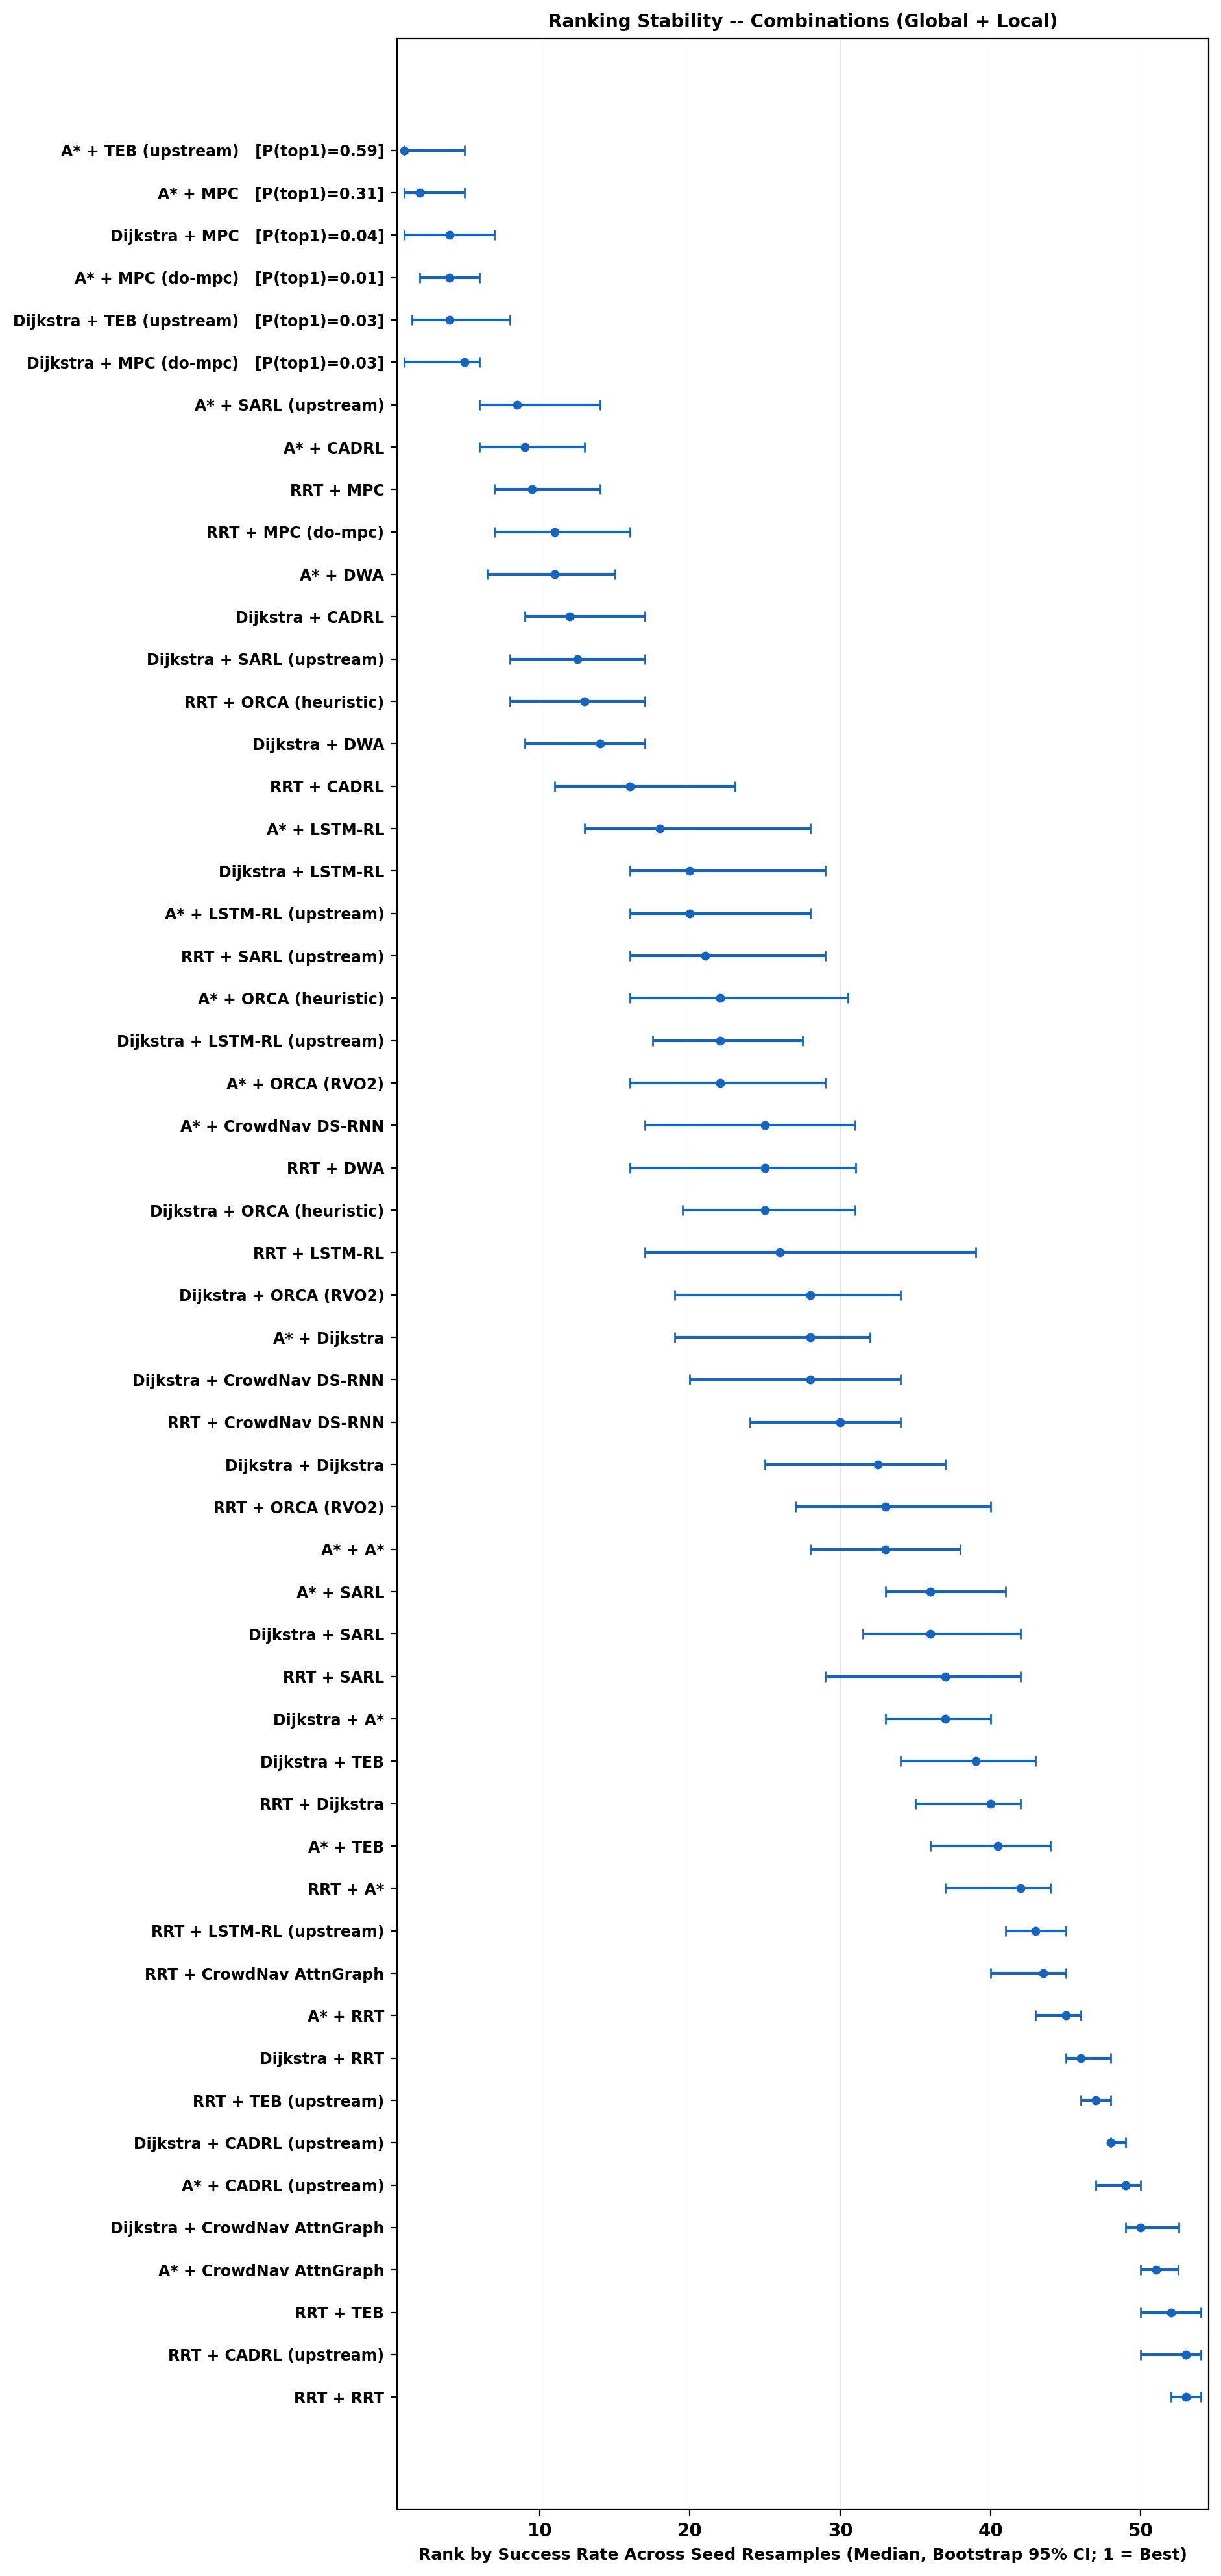

The table this chart was drawn from, first rows:
algorithm, mean_success, rank_median, rank_ci_lo, rank_ci_hi, P_top1
astar+teb_upstream, 0.812, 1.0, 1.0, 5.0, 0.591
astar+mpc, 0.806, 2.0, 1.0, 5.0, 0.312
dijkstra+mpc, 0.798, 4.0, 1.0, 7.0, 0.037
astar+mpc_dompc, 0.798, 4.0, 2.0, 6.0, 0.006
dijkstra+teb_upstream, 0.798, 4.0, 1.5, 8.0, 0.025
dijkstra+mpc_dompc, 0.796, 5.0, 1.0, 6.0, 0.03
astar+sarl_upstream, 0.756, 8.5, 6.0, 14.0, 0.001
astar+cadrl, 0.756, 9.0, 6.0, 13.0, 0.0
rrt+mpc, 0.752, 9.5, 7.0, 14.0, 0.0
rrt+mpc_dompc, 0.748, 11.0, 7.0, 16.0, 0.0
astar+dwa, 0.746, 11.0, 6.5, 15.0, 0.0
dijkstra+cadrl, 0.74, 12.0, 9.0, 17.0, 0.0
dijkstra+sarl_upstream, 0.738, 12.5, 8.0, 17.0, 0.0
rrt+orca_heuristic, 0.733, 13.0, 8.0, 17.0, 0.0
dijkstra+dwa, 0.73, 14.0, 9.0, 17.0, 0.0
rrt+cadrl, 0.713, 16.0, 11.0, 23.0, 0.0
astar+lstm_rl, 0.692, 18.0, 13.0, 28.0, 0.0
dijkstra+lstm_rl, 0.684, 20.0, 16.0, 29.0, 0.0
astar+lstm_rl_upstream, 0.682, 20.0, 16.0, 28.0, 0.0
rrt+sarl_upstream, 0.68, 21.0, 16.0, 29.0, 0.0
astar+orca_heuristic, 0.676, 22.0, 16.0, 30.5, 0.0
dijkstra+lstm_rl_upstream, 0.676, 22.0, 17.5, 27.51, 0.0
astar+orca, 0.676, 22.0, 16.0, 29.0, 0.0
astar+crowdnav_dsrnn, 0.666, 25.0, 17.0, 31.0, 0.0
rrt+dwa, 0.663, 25.0, 16.0, 31.02, 0.0
dijkstra+orca_heuristic, 0.666, 25.0, 19.5, 31.0, 0.0
rrt+lstm_rl, 0.657, 26.0, 17.0, 39.0, 0.0
dijkstra+orca, 0.65, 28.0, 19.0, 34.0, 0.0
astar+dijkstra, 0.65, 28.0, 19.0, 32.0, 0.0
dijkstra+crowdnav_dsrnn, 0.652, 28.0, 20.0, 34.0, 0.0
rrt+crowdnav_dsrnn, 0.64, 30.0, 23.99, 34.0, 0.0
dijkstra+dijkstra, 0.624, 32.5, 25.0, 37.0, 0.0
rrt+orca, 0.617, 33.0, 27.0, 40.0, 0.0
astar+astar, 0.618, 33.0, 28.0, 38.0, 0.0
astar+sarl, 0.6, 36.0, 33.0, 41.0, 0.0
dijkstra+sarl, 0.602, 36.0, 31.5, 42.0, 0.0
rrt+sarl, 0.598, 37.0, 29.0, 42.0, 0.0
dijkstra+astar, 0.598, 37.0, 33.0, 40.0, 0.0
dijkstra+teb, 0.582, 39.0, 34.0, 43.0, 0.0
rrt+dijkstra, 0.576, 40.0, 35.0, 42.0, 0.0
astar+teb, 0.572, 40.5, 36.0, 44.0, 0.0
rrt+astar, 0.564, 42.0, 37.0, 44.0, 0.0
rrt+lstm_rl_upstream, 0.546, 43.0, 41.0, 45.0, 0.0
rrt+crowdnav_attngraph, 0.545, 43.5, 40.0, 45.0, 0.0
astar+rrt, 0.516, 45.0, 43.0, 46.0, 0.0
dijkstra+rrt, 0.502, 46.0, 45.0, 48.0, 0.0
rrt+teb_upstream, 0.472, 47.0, 46.0, 48.0, 0.0
dijkstra+cadrl_upstream, 0.436, 48.0, 48.0, 49.0, 0.0
astar+cadrl_upstream, 0.432, 49.0, 47.0, 50.0, 0.0
dijkstra+crowdnav_attngraph, 0.346, 50.0, 49.0, 52.51, 0.0
astar+crowdnav_attngraph, 0.342, 51.0, 50.0, 52.5, 0.0
rrt+teb, 0.32, 52.0, 50.0, 54.0, 0.0
rrt+cadrl_upstream, 0.298, 53.0, 50.0, 54.0, 0.0
rrt+rrt, 0.298, 53.0, 52.0, 54.0, 0.0
